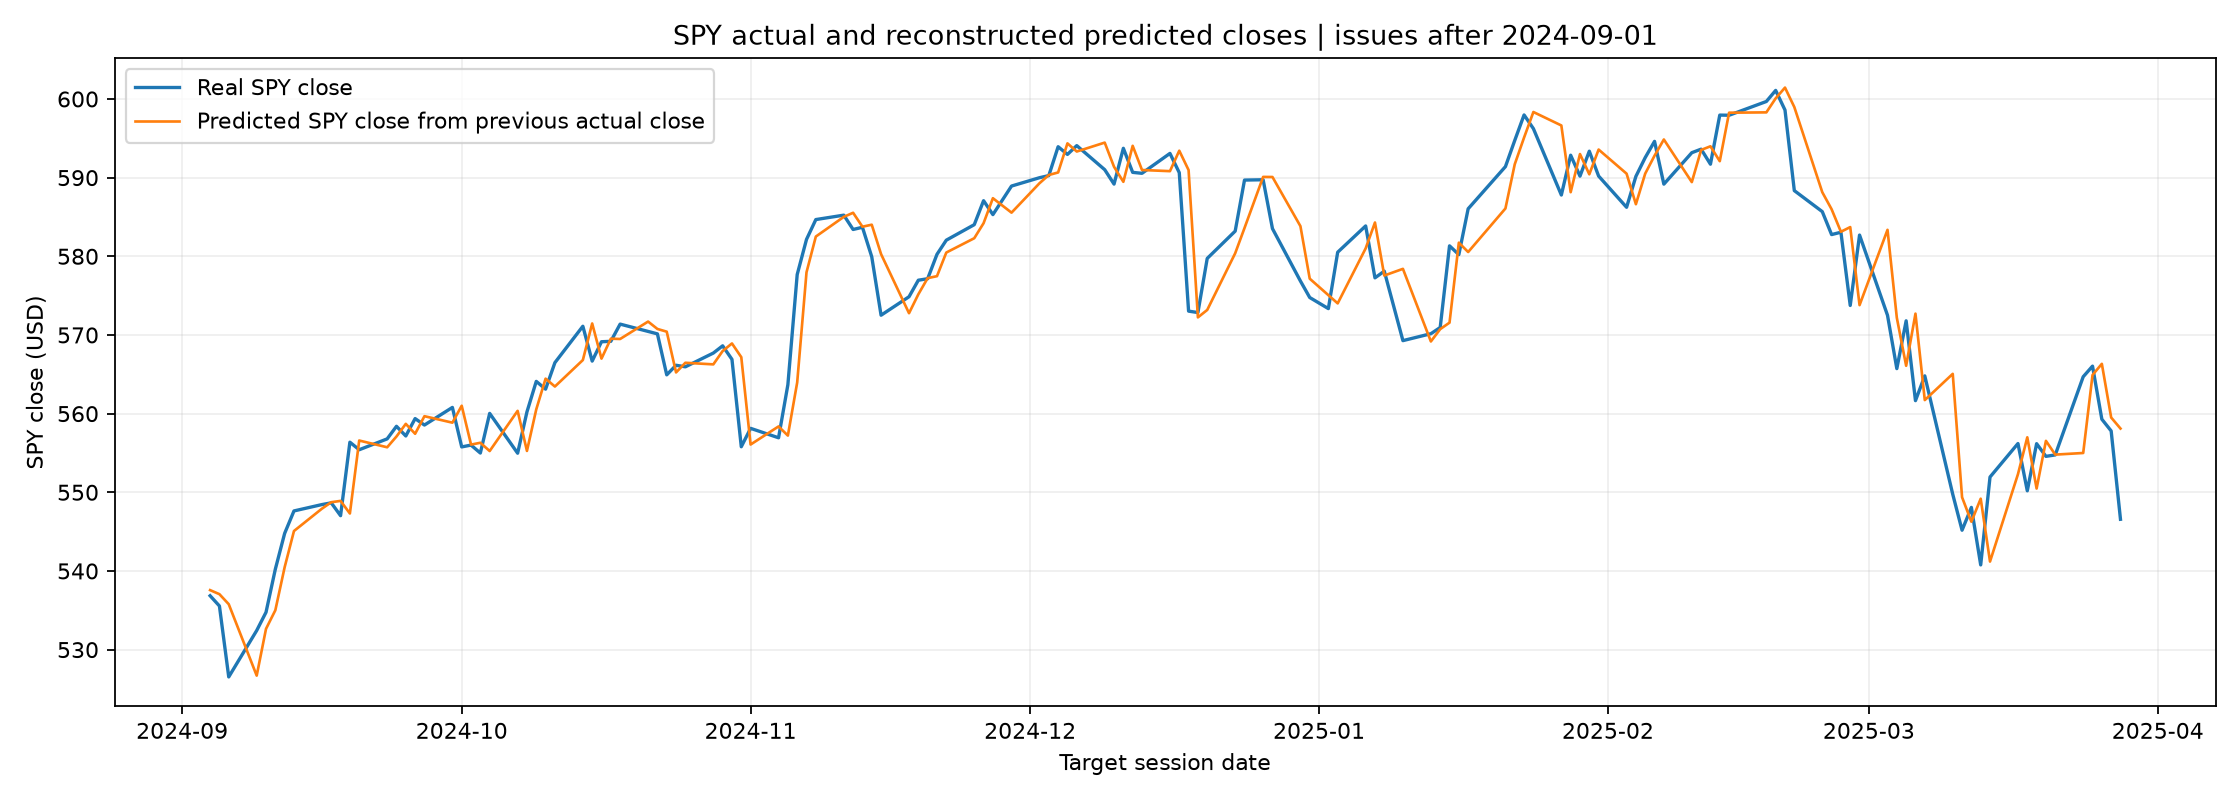

The data file committed next to this chart (first rows):
issue_date, target_date, previous_actual_close, actual_close, predicted_close, actual_return, predicted_return
2024-09-03, 2024-09-04, 538, 536.9, 537.6, -0.002047, -0.0007178
2024-09-04, 2024-09-05, 536.9, 535.5, 537.1, -0.002424, 0.0003734
2024-09-05, 2024-09-06, 535.5, 526.5, 535.8, -0.01699, 0.0004224
2024-09-06, 2024-09-09, 526.5, 532.4, 526.7, 0.01114, 0.0003198
2024-09-09, 2024-09-10, 532.4, 534.8, 532.6, 0.004348, 0.0004003
2024-09-10, 2024-09-11, 534.8, 540.2, 535, 0.0102, 0.0004772
2024-09-11, 2024-09-12, 540.2, 544.8, 540.5, 0.008387, 0.0004622
2024-09-12, 2024-09-13, 544.8, 547.6, 545.1, 0.005218, 0.0005486
2024-09-13, 2024-09-16, 547.6, 548.4, 547.9, 0.001478, 0.000527
2024-09-16, 2024-09-17, 548.4, 548.7, 548.7, 0.0004011, 0.0005439
2024-09-17, 2024-09-18, 548.7, 547, 548.9, -0.002975, 0.0004517
2024-09-18, 2024-09-19, 547, 556.4, 547.3, 0.01693, 0.0005026
2024-09-19, 2024-09-20, 556.4, 555.4, 556.6, -0.001727, 0.0003793
2024-09-20, 2024-09-23, 555.4, 556.8, 555.7, 0.002482, 0.0005632
2024-09-23, 2024-09-24, 556.8, 558.4, 557.1, 0.002869, 0.0005474
2024-09-24, 2024-09-25, 558.4, 557.2, 558.7, -0.002205, 0.0005558
2024-09-25, 2024-09-26, 557.2, 559.4, 557.4, 0.003959, 0.0005022
2024-09-26, 2024-09-27, 559.4, 558.5, 559.7, -0.001467, 0.0005435
2024-09-27, 2024-09-30, 558.5, 560.8, 558.9, 0.004002, 0.0005412
2024-09-30, 2024-10-01, 560.8, 555.8, 561, -0.008992, 0.000378
2024-10-01, 2024-10-02, 555.8, 556.0, 556.1, 0.0004138, 0.0005261
2024-10-02, 2024-10-03, 556.0, 555, 556.3, -0.001818, 0.0005328
2024-10-03, 2024-10-04, 555, 560, 555.2, 0.00904, 0.0004636
2024-10-04, 2024-10-07, 560, 555, 560.4, -0.009076, 0.0005775
2024-10-07, 2024-10-08, 555, 560.2, 555.3, 0.009416, 0.0005223
2024-10-08, 2024-10-09, 560.2, 564.1, 560.5, 0.006902, 0.0005743
2024-10-09, 2024-10-10, 564.1, 563.1, 564.4, -0.001757, 0.0006097
2024-10-10, 2024-10-11, 563.1, 566.5, 563.4, 0.005967, 0.000594
2024-10-11, 2024-10-14, 566.5, 571.1, 566.8, 0.00814, 0.0005852
2024-10-14, 2024-10-15, 571.1, 566.7, 571.5, -0.007787, 0.0006114
2024-10-15, 2024-10-16, 566.7, 569.1, 567, 0.004332, 0.0005509
2024-10-16, 2024-10-17, 569.1, 569.2, 569.5, 8.784798789829296e-05, 0.0006801
2024-10-17, 2024-10-18, 569.2, 571.4, 569.5, 0.00384, 0.0005262
2024-10-18, 2024-10-21, 571.4, 570.4, 571.7, -0.001646, 0.0005637
2024-10-21, 2024-10-22, 570.4, 570.1, 570.8, -0.000526, 0.0005677
2024-10-22, 2024-10-23, 570.1, 564.9, 570.4, -0.00918, 0.0004886
2024-10-23, 2024-10-24, 564.9, 566.1, 565.2, 0.002157, 0.0005445
2024-10-24, 2024-10-25, 566.1, 566, 566.5, -0.0003533, 0.000557
2024-10-25, 2024-10-28, 566, 567.7, 566.3, 0.003087, 0.0005511
2024-10-28, 2024-10-29, 567.7, 568.6, 568, 0.001619, 0.0004523
2024-10-29, 2024-10-30, 568.6, 566.9, 568.9, -0.003029, 0.0005329
2024-10-30, 2024-10-31, 566.9, 555.8, 567.2, -0.01979, 0.0004929
2024-10-31, 2024-11-01, 555.8, 558.1, 556.1, 0.004201, 0.0005071
2024-11-01, 2024-11-04, 558.1, 556.9, 558.4, -0.002152, 0.0004358
2024-11-04, 2024-11-05, 556.9, 563.7, 557.2, 0.01203, 0.0005009
2024-11-05, 2024-11-06, 563.7, 577.7, 564, 0.02455, 0.0005237
2024-11-06, 2024-11-07, 577.7, 582.1, 578, 0.007708, 0.0005001
2024-11-07, 2024-11-08, 582.1, 584.7, 582.5, 0.004319, 0.0006168
2024-11-08, 2024-11-11, 584.7, 585.2, 585, 0.0009573, 0.0005854
2024-11-11, 2024-11-12, 585.2, 583.4, 585.5, -0.003115, 0.0005181
2024-11-12, 2024-11-13, 583.4, 583.7, 583.8, 0.0004798, 0.0006025
2024-11-13, 2024-11-14, 583.7, 579.9, 584, -0.006445, 0.000558
2024-11-14, 2024-11-15, 579.9, 572.5, 580.3, -0.01289, 0.0005834
2024-11-15, 2024-11-18, 572.5, 574.9, 572.8, 0.004096, 0.0004477
2024-11-18, 2024-11-19, 574.9, 577, 575.2, 0.003646, 0.0005386
2024-11-19, 2024-11-20, 577, 577.1, 577.2, 0.0003293, 0.0004581
2024-11-20, 2024-11-21, 577.1, 580.2, 577.5, 0.005357, 0.0005607
2024-11-21, 2024-11-22, 580.2, 582, 580.5, 0.003097, 0.0003915
2024-11-22, 2024-11-25, 582, 584, 582.3, 0.003379, 0.0004238
2024-11-25, 2024-11-26, 584, 587.1, 584.2, 0.005209, 0.0003216
... 82 more rows
